Run: headless pygame with SDL's dummy video driver; simulated clock (each Clock.tick advances the game by its frame time, no real sleeping); random seed 0; keys injected as events and as key.get_pressed() state; no mouse input.
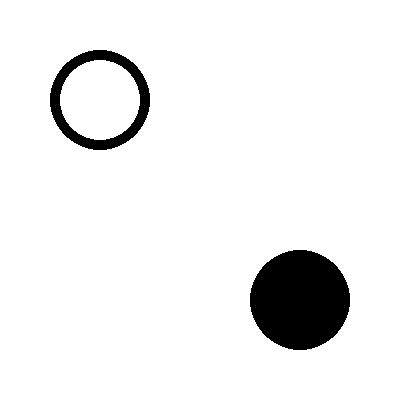
Frame 1 of 4 · flips 1–60 · no input
Frame 2 of 4 · flips 61–180 · tapped SPACE, RETURN · held RIGHT (→), D · screen unchanged from frame 1, image omitted
Frame 3 of 4 · flips 181–300 · held DOWN (↓), S · screen unchanged from frame 2, image omitted
Frame 4 of 4 · flips 301–420 · held LEFT (←), A, UP (↑), W · screen unchanged from frame 3, image omitted

The pygame program that drew these frames:

import pygame

pygame.init()

screen = pygame.display.set_mode((400, 400))

screen.fill((255,255,255))

purple = (0, 0, 0)

pygame.draw.circle(screen,purple, (300,300), 50)

pygame.draw.circle(screen,purple, (100,100), 50, 10)

done=False

while not done:

    for event in pygame.event.get():

        if event.type == pygame.QUIT:

            done = True

    pygame.display.flip()


pygame.quit()
